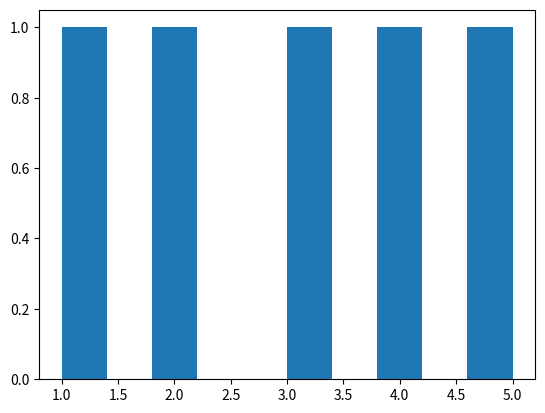

Recreate this plot in Python.
def plot():
    try:
        import matplotlib.pyplot as plt
        import numpy as np
        import pandas as pd
    except ModuleNotFoundError:
        return

    plt.hist(np.array([1, 2, 3, 4, 5]))
    plt.show()


plot()
